Dataset: data_heatmap (GitHub, josean9/Caso1.-Detecci-n-de-melanomas). Classes: benign, malignant.

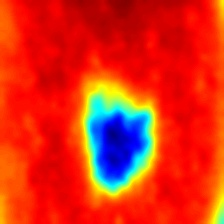
Label: benign

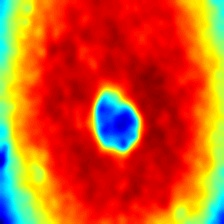
Label: benign

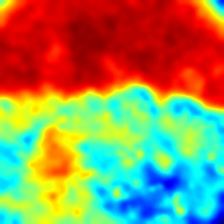
Label: malignant

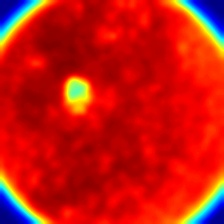
Label: malignant

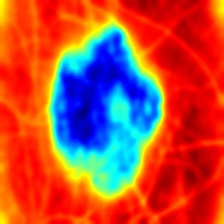
Label: malignant

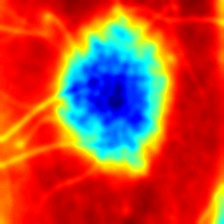
Label: benign
